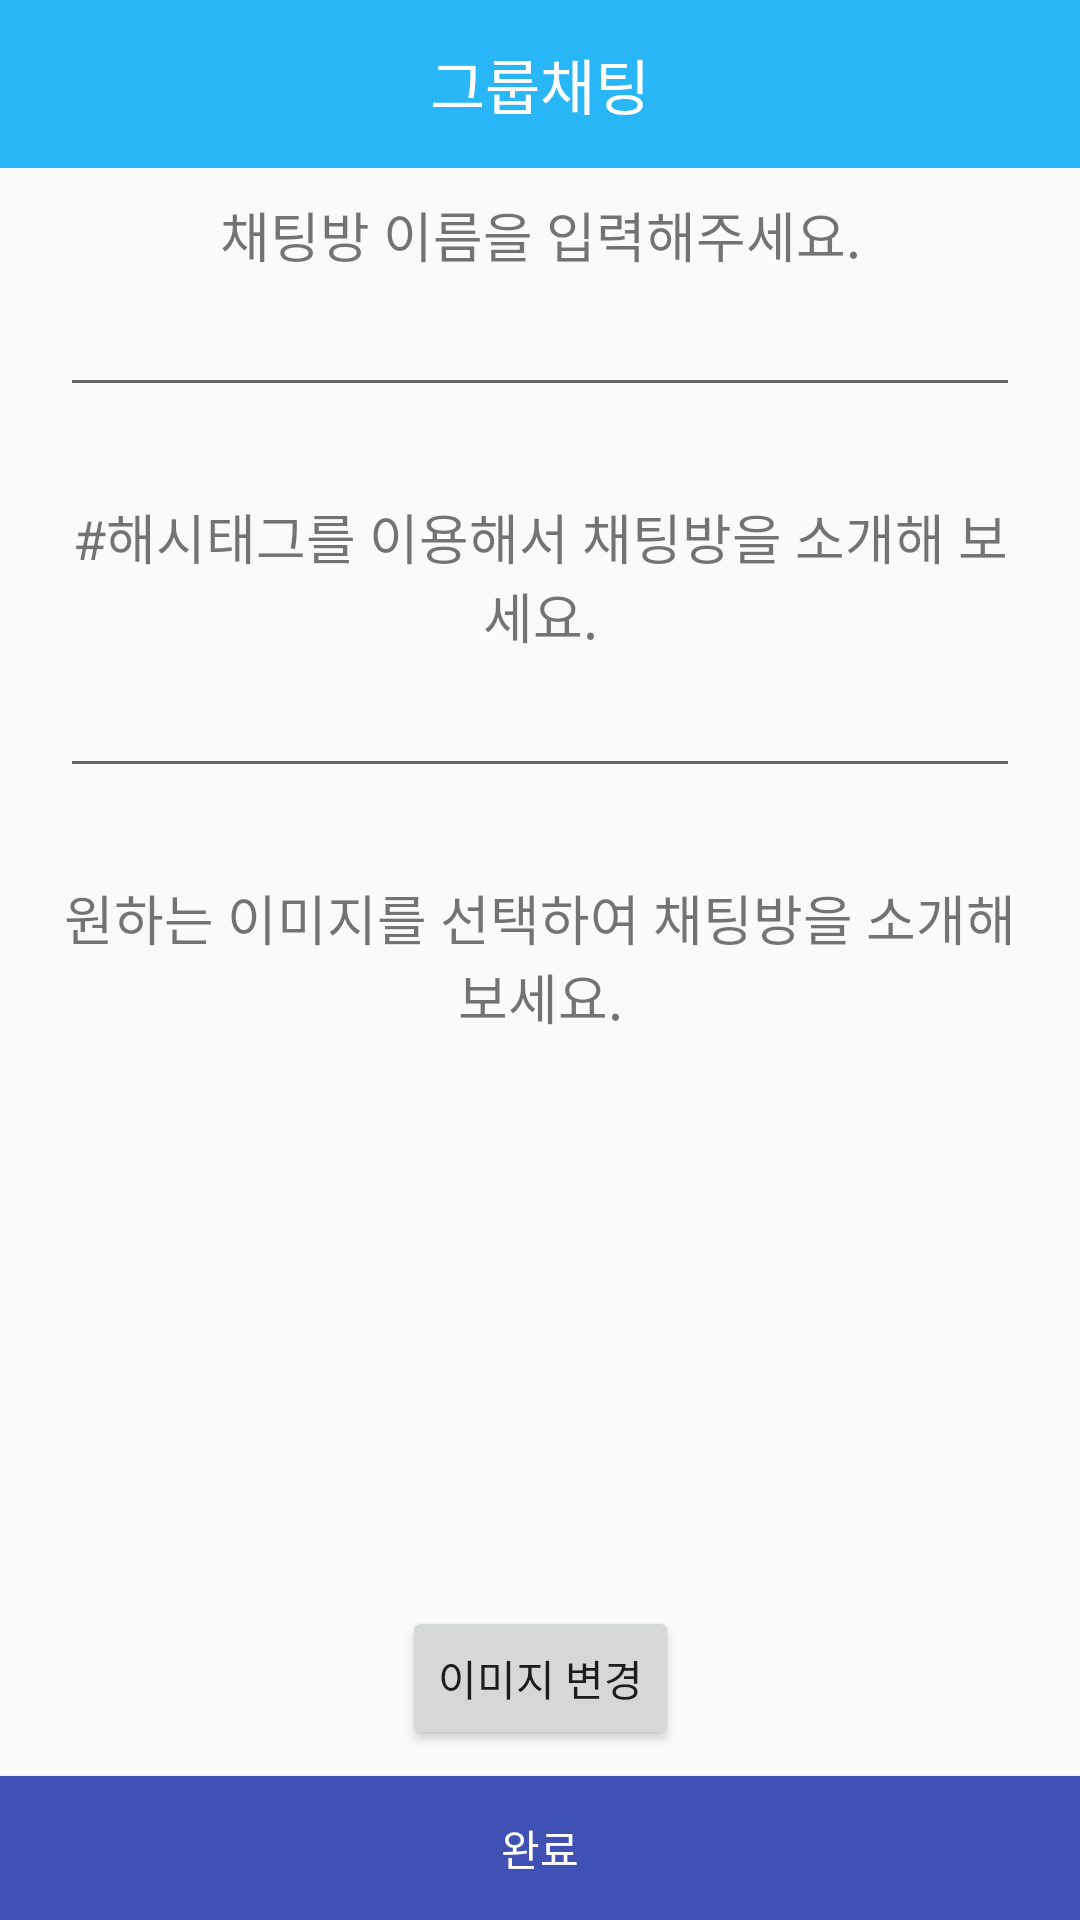

Reconstruct the res/layout file that produces this screen, plus the resources it refers to.
<!-- AndroidManifest.xml: application theme AppTheme -->
<!-- res/layout/activity_create_chatting_room.xml -->
<?xml version="1.0" encoding="utf-8"?>
<androidx.constraintlayout.widget.ConstraintLayout xmlns:android="http://schemas.android.com/apk/res/android"
    xmlns:app="http://schemas.android.com/apk/res-auto"
    xmlns:tools="http://schemas.android.com/tools"
    android:layout_width="match_parent"
    android:layout_height="match_parent"
    tools:context=".CreateChattingRoomActivity">

    
    <androidx.appcompat.widget.Toolbar
        android:id="@+id/create_chatting_room_toolbar"
        android:layout_width="match_parent"
        android:layout_height="wrap_content"
        android:layout_alignParentTop="true"
        android:background="@color/colorToolbar"
        android:minHeight="?attr/actionBarSize"
        android:theme="@style/ThemeOverlay.AppCompat.Dark.ActionBar"
        app:layout_constraintTop_toTopOf="parent"
        app:popupTheme="@style/ThemeOverlay.AppCompat.Light">

        <TextView
            android:id="@+id/toolbar_title"
            android:layout_width="wrap_content"
            android:layout_height="wrap_content"
            android:layout_gravity="center"
            android:text="@string/create_chatting_room_toolbar_title"
            android:textColor="@color/white"
            android:textSize="20sp" />


    </androidx.appcompat.widget.Toolbar>

    <androidx.constraintlayout.widget.ConstraintLayout
        android:layout_width="match_parent"
        android:layout_height="wrap_content"
        android:padding="20dp"
        app:layout_constraintBottom_toTopOf="@id/create_chatting_room_complete_button"
        app:layout_constraintTop_toBottomOf="@id/create_chatting_room_toolbar">

        <TextView
            android:id="@+id/create_chatting_room_title_text_view"
            android:layout_width="match_parent"
            android:layout_height="wrap_content"
            android:text="@string/create_chatting_room_title_text"
            android:textAlignment="center"
            android:textSize="18sp"
            app:layout_constraintLeft_toLeftOf="parent"
            app:layout_constraintRight_toRightOf="parent"
            app:layout_constraintTop_toTopOf="parent"

            />

        <EditText
            android:id="@+id/create_chatting_room_title_edit_text"
            android:layout_width="match_parent"
            android:layout_height="wrap_content"
            android:padding="10dp"
            app:layout_constraintLeft_toLeftOf="parent"
            app:layout_constraintRight_toRightOf="parent"
            app:layout_constraintTop_toBottomOf="@id/create_chatting_room_title_text_view" />

        <TextView
            android:id="@+id/create_chatting_room_tag_text_view"
            android:layout_width="match_parent"
            android:layout_height="wrap_content"
            android:layout_marginTop="30dp"
            android:text="@string/create_chatting_room_tag_text"
            android:textAlignment="center"
            android:textSize="18sp"
            app:layout_constraintLeft_toLeftOf="parent"
            app:layout_constraintRight_toRightOf="parent"
            app:layout_constraintTop_toBottomOf="@id/create_chatting_room_title_edit_text"

            />

        <EditText
            android:id="@+id/create_chatting_room_tag_edit_text"
            android:layout_width="match_parent"
            android:layout_height="wrap_content"
            android:padding="10dp"
            app:layout_constraintLeft_toLeftOf="parent"
            app:layout_constraintRight_toRightOf="parent"
            app:layout_constraintTop_toBottomOf="@id/create_chatting_room_tag_text_view" />

        <TextView
            android:id="@+id/create_chatting_room_image_text"
            android:layout_width="match_parent"
            android:layout_height="wrap_content"
            android:layout_marginTop="30dp"
            android:text="@string/create_chatting_room_image_text"
            android:textAlignment="center"
            android:textSize="18sp"
            app:layout_constraintLeft_toLeftOf="parent"
            app:layout_constraintRight_toRightOf="parent"
            app:layout_constraintTop_toBottomOf="@id/create_chatting_room_tag_edit_text"/>


        <ImageView
            android:id="@+id/create_chatting_room_image_view"
            android:layout_width="150dp"
            android:layout_height="150dp"
            app:layout_constraintLeft_toLeftOf="parent"
            app:layout_constraintRight_toRightOf="parent"
            app:layout_constraintTop_toBottomOf="@id/create_chatting_room_image_text"
            android:src="@drawable/default_image_thumbnail"
            android:layout_marginTop="30dp"
            />

        <Button
            android:id="@+id/create_chatting_room_image_select_button"
            android:layout_width="wrap_content"
            android:layout_height="wrap_content"
            android:text="@string/create_chatting_room_image_select_text"
            app:layout_constraintTop_toBottomOf="@id/create_chatting_room_image_view"
            app:layout_constraintLeft_toLeftOf="parent"
            app:layout_constraintRight_toRightOf="parent"
            android:layout_marginTop="10dp"
            />

    </androidx.constraintlayout.widget.ConstraintLayout>



    <Button
        android:id="@+id/create_chatting_room_complete_button"
        android:layout_width="match_parent"
        android:layout_height="wrap_content"
        android:background="@color/indigo500"
        android:text="@string/chatting_room_complete"
        android:textColor="@color/white"
        app:layout_constraintBottom_toBottomOf="parent" />

</androidx.constraintlayout.widget.ConstraintLayout>
<!-- resources referenced by this layout -->
<resources>
  <color name="colorToolbar">#29B6F6</color>
  <color name="indigo500">#3F51B5</color>
  <color name="white">#FFFFFF</color>
  <string name="chatting_room_complete">완료</string>
  <string name="create_chatting_room_image_select_text">이미지 변경</string>
  <string name="create_chatting_room_image_text">원하는 이미지를 선택하여 채팅방을 소개해 보세요.</string>
  <string name="create_chatting_room_tag_text">#해시태그를 이용해서 채팅방을 소개해 보세요.</string>
  <string name="create_chatting_room_title_text">채팅방 이름을 입력해주세요.</string>
  <string name="create_chatting_room_toolbar_title">그룹채팅</string>
  <style name="AppTheme" parent="Theme.AppCompat.Light.NoActionBar">
          
          <item name="colorPrimary">@color/colorPrimary</item>
          <item name="colorPrimaryDark">@color/colorPrimaryDark</item>
          <item name="colorAccent">@color/colorAccent</item>
  
  
  
      </style>
  <color name="colorPrimary">#008577</color>
  <color name="colorPrimaryDark">#00574B</color>
  <color name="colorAccent">#D81B60</color>
</resources>
